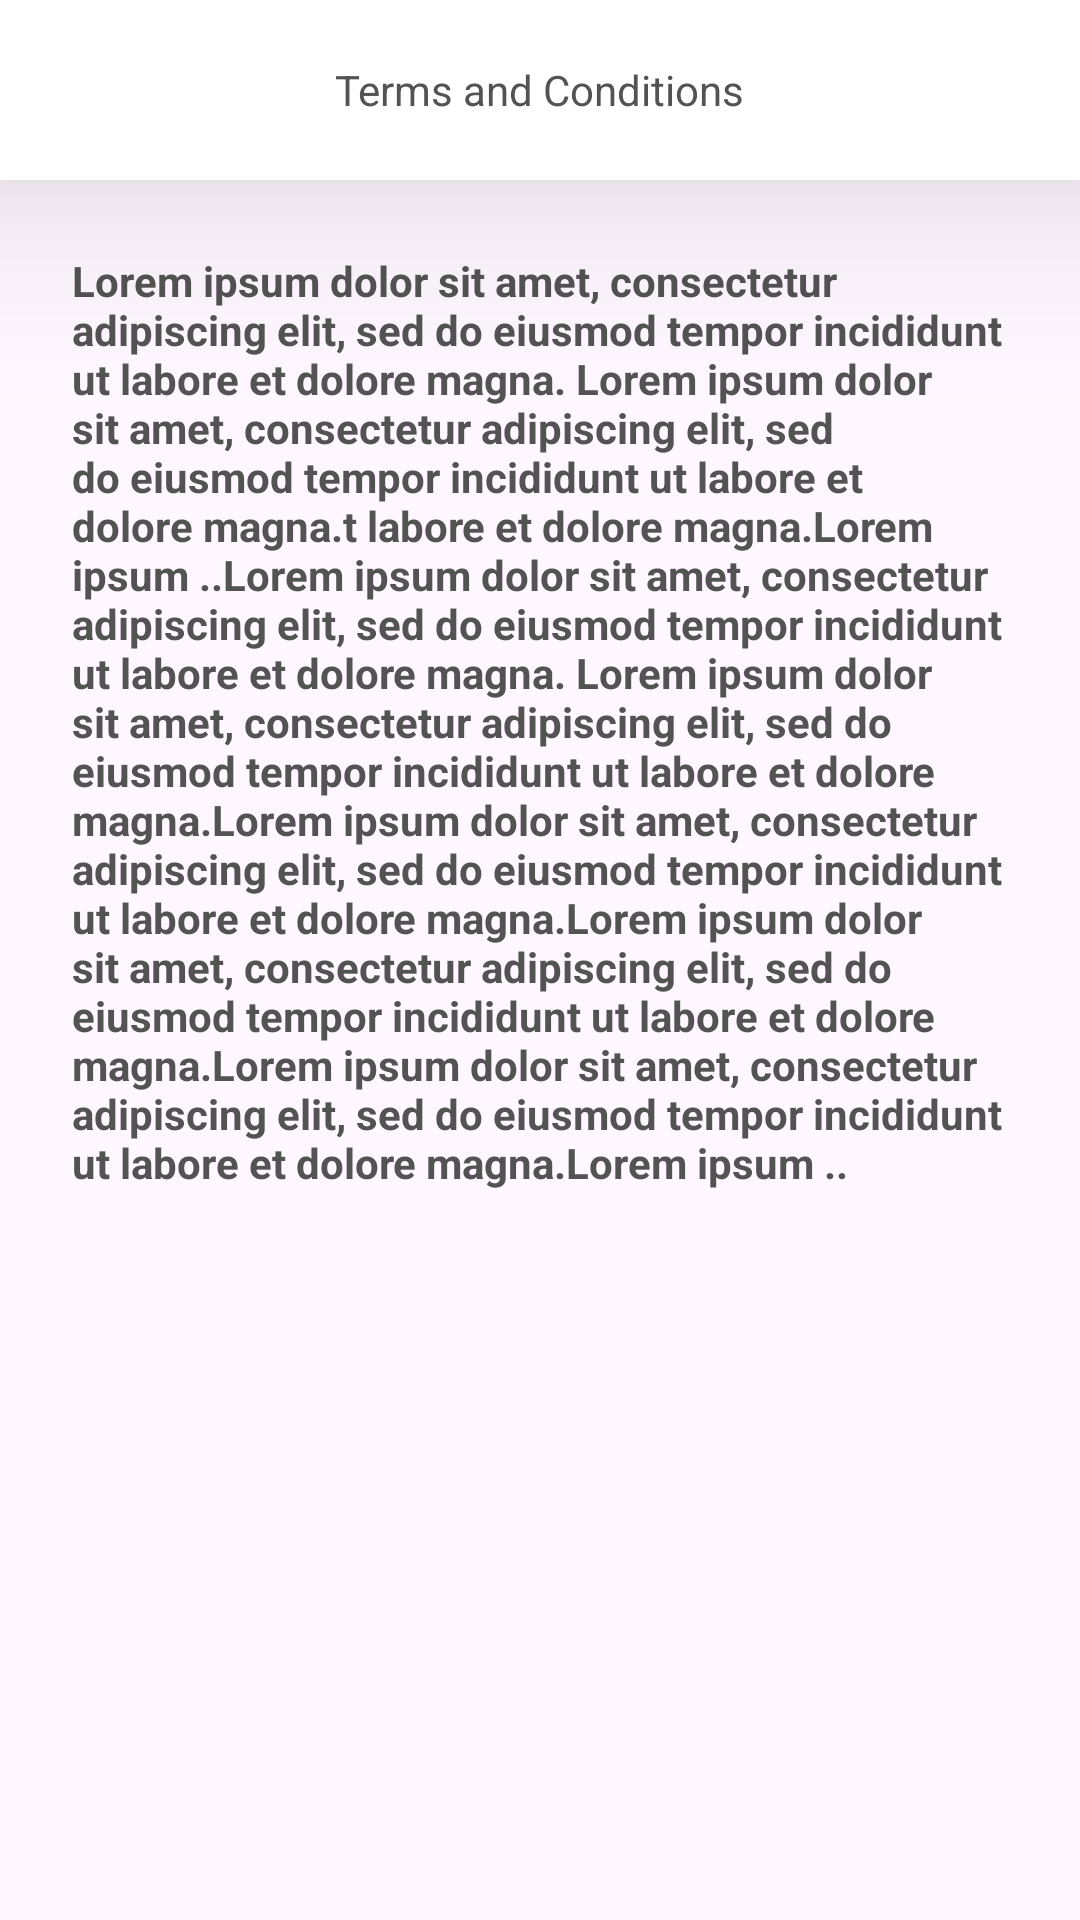

This screen was rendered from an Android layout file. Write that file and the resources it references.
<!-- AndroidManifest.xml: application theme Theme.RecipeApp -->
<!-- res/layout/fragment_terms.xml -->
<?xml version="1.0" encoding="utf-8"?>
<RelativeLayout xmlns:android="http://schemas.android.com/apk/res/android"
    xmlns:app="http://schemas.android.com/apk/res-auto"
    xmlns:tools="http://schemas.android.com/tools"
    android:layout_width="match_parent"
    android:layout_height="match_parent"
    tools:context=".TermsFragment">

    <RelativeLayout
        android:id="@+id/l_bar"
        android:layout_width="match_parent"
        android:layout_height="60dp"
        android:elevation="40dp"
        android:background="@color/white"
        >
        <TextView
            android:id="@+id/txt_namePage"
            android:layout_width="wrap_content"
            android:layout_height="wrap_content"
            android:layout_gravity="center"
            android:layout_centerVertical="true"
            android:textColor="@color/black"
            android:layout_centerHorizontal="true"
            android:textSize="@dimen/text_size_small"
            android:text="@string/terms"/>
        <ImageButton
            android:id="@+id/btn_back"
            android:layout_width="wrap_content"
            android:layout_height="wrap_content"
            android:src="@drawable/back_24"
            android:layout_alignParentStart="true"
            android:layout_marginStart="24dp"
            android:layout_centerVertical="true"
            android:background="@android:color/transparent"/>

    </RelativeLayout>

    <TextView
        android:layout_below="@id/l_bar"
        android:layout_width="wrap_content"
        android:layout_height="match_parent"
        android:layout_marginTop="24dp"
        android:layout_marginRight="24dp"
        android:layout_marginLeft="24dp"
        android:text="@string/terms_txt"
        android:textStyle="bold"
        android:textColor="@color/black"
        android:textSize="@dimen/text_size_small"/>

</RelativeLayout>
<!-- resources referenced by this layout -->
<resources>
  <color name="black">#535353</color>
  <color name="white">#FFFFFF</color>
  <dimen name="text_size_small">14sp</dimen>
  <string name="terms">Terms and Conditions</string>
  <string name="terms_txt">Lorem ipsum dolor sit amet, consectetur adipiscing elit, sed do eiusmod tempor incididunt ut labore et dolore magna. Lorem ipsum dolor sit amet, consectetur adipiscing elit, sed do eiusmod tempor incididunt ut labore et dolore magna.t labore et dolore magna.Lorem ipsum ..Lorem ipsum dolor sit amet, consectetur adipiscing elit, sed do eiusmod tempor incididunt ut labore et dolore magna. Lorem ipsum dolor sit amet, consectetur adipiscing elit, sed do eiusmod tempor incididunt ut labore et dolore magna.Lorem ipsum dolor sit amet, consectetur adipiscing elit, sed do eiusmod tempor incididunt ut labore et dolore magna.Lorem ipsum dolor sit amet, consectetur adipiscing elit, sed do eiusmod tempor incididunt ut labore et dolore magna.Lorem ipsum dolor sit amet, consectetur adipiscing elit, sed do eiusmod tempor incididunt ut labore et dolore magna.Lorem ipsum ..</string>
  <style name="Theme.RecipeApp" parent="Base.Theme.RecipeApp" />
  <style name="Base.Theme.RecipeApp" parent="Theme.Material3.DayNight.NoActionBar">
          
          <item name="colorPrimary">@color/orange</item>
  
      </style>
  <color name="orange">#D99651</color>
</resources>
